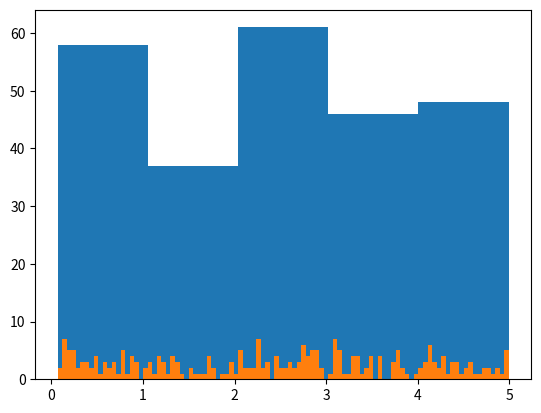

The matplotlib source for this figure:
import numpy as np 
from numpy import random
import matplotlib.pyplot as plt


x = np.random.uniform(0.0, 5.0, 250)

print(x)

plt.hist(x, 5)

plt.show()

x1 = random.normal(0.0, 5.0, 1000000)


print(len(x1))

plt.hist(x, 100)

plt.show()